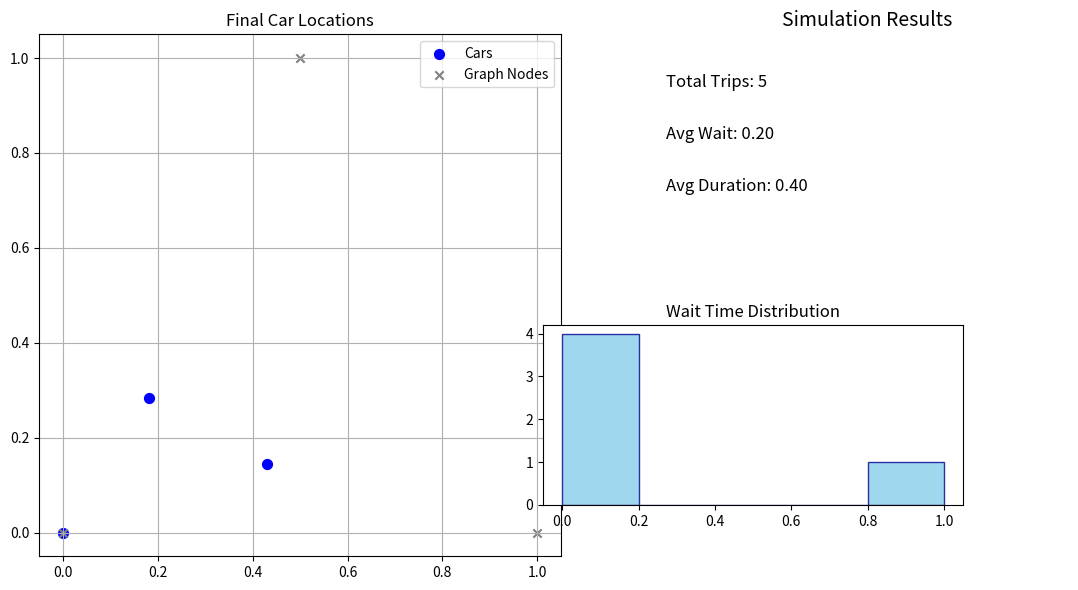

The matplotlib source for this figure:
import argparse
import heapq
import random
import math
import collections
import os
from matplotlib import pyplot as plt

# =========================================================
# Graph Class
# =========================================================
class Graph:
    """
    Represents a road network with nodes (intersections) and weighted edges (roads).
    Provides functionality for loading from CSV, nearest-node lookup,
    and shortest-path distance calculation using Dijkstra's algorithm.
    """
    def __init__(self):
        self.adjacency_list = collections.defaultdict(list)  # {node: [(neighbor, weight), ...]}
        self.node_coordinates = {}  # {node_id: (x, y)}

    def load_map_data(self, filename):
        """
        Load graph data from a CSV file.
        If the file is missing, a fallback hardcoded triangle map is used.
        CSV format: start_node,start_x,start_y,end_node,end_x,end_y,weight
        """
        if not os.path.exists(filename):
            print(f"[WARN] Map file '{filename}' not found. Using fallback map.")
            self._load_fallback()
            return

        with open(filename, 'r') as f:
            for line in f:
                if line.startswith('#') or not line.strip():
                    continue  # Skip comments and blanks
                try:
                    parts = line.strip().split(',')
                    start_id, start_x, start_y, end_id, end_x, end_y, weight = parts
                    # Store node coordinates
                    self.node_coordinates[start_id] = (float(start_x), float(start_y))
                    self.node_coordinates[end_id] = (float(end_x), float(end_y))
                    # Undirected edges
                    self.adjacency_list[start_id].append((end_id, float(weight)))
                    self.adjacency_list[end_id].append((start_id, float(weight)))
                except (ValueError, IndexError) as e:
                    print(f"[ERROR] Skipping malformed line: {line.strip()} | {e}")

    def _load_fallback(self):
        """Load a simple 3-node triangular graph (for debugging)."""
        edges = [
            ("A", 0, 0, "B", 1, 0, 1),
            ("B", 1, 0, "C", 0.5, 1, 1),
            ("C", 0.5, 1, "A", 0, 0, 1)
        ]
        for start_id, sx, sy, end_id, ex, ey, w in edges:
            self.node_coordinates[start_id] = (sx, sy)
            self.node_coordinates[end_id] = (ex, ey)
            self.adjacency_list[start_id].append((end_id, w))
            self.adjacency_list[end_id].append((start_id, w))

    def find_nearest_vertex(self, point):
        """Find the nearest graph node to a given (x, y) location."""
        x, y = point
        return min(
            self.node_coordinates,
            key=lambda n: (self.node_coordinates[n][0] - x) ** 2 +
                          (self.node_coordinates[n][1] - y) ** 2
        )

    def dijkstra(self, start, end):
        """Compute shortest path distance between two nodes using Dijkstra's algorithm."""
        dist = {node: math.inf for node in self.node_coordinates}
        dist[start] = 0
        pq = [(0, start)]  # (distance, node)
        while pq:
            d, u = heapq.heappop(pq)
            if u == end:
                return d  # Found shortest path
            if d > dist[u]:
                continue
            for v, w in self.adjacency_list[u]:
                alt = d + w
                if alt < dist[v]:
                    dist[v] = alt
                    heapq.heappush(pq, (alt, v))
        return math.inf

# =========================================================
# Rider & Car Classes
# =========================================================
class Rider:
    """Represents a rider request with start and destination coordinates."""
    def __init__(self, rider_id, start, dest):
        self.id = rider_id
        self.start = start
        self.dest = dest
        self.request_time = None
        self.pickup_time = None
        self.dropoff_time = None

class Car:
    """Represents a car in the fleet."""
    def __init__(self, car_id, location):
        self.id = car_id
        self.location = location
        self.status = "available"

# =========================================================
# Quadtree Stub
# =========================================================
class Quadtree:
    """
    A very simple spatial lookup (not a real quadtree).
    Stores objects as {id: (x, y)} and finds nearest neighbors by brute force.
    """
    def __init__(self):
        self.objects = {}

    def insert(self, obj_id, point):
        self.objects[obj_id] = point

    def remove(self, obj_id):
        if obj_id in self.objects:
            del self.objects[obj_id]

    def find_k_nearest(self, point, k=5):
        """Return the k closest objects to a given (x, y) point."""
        x, y = point
        return sorted(
            self.objects.items(),
            key=lambda kv: (kv[1][0] - x) ** 2 + (kv[1][1] - y) ** 2
        )[:k]

# =========================================================
# Simulation Class
# =========================================================
class Simulation:
    """
    Core event-driven rideshare simulation.
    Uses a priority queue to manage events like rider requests, pickups, and dropoffs.
    """
    def __init__(self, graph, max_time, mean_arrival, num_cars):
        self.time = 0
        self.events = []  # Min-heap for events
        self.graph = graph
        self.max_time = max_time
        self.mean_arrival = mean_arrival
        self.quadtree = Quadtree()
        self.cars = []
        self.riders = {}
        self.trip_log = []

        node_ids = list(graph.node_coordinates.keys())
        if not node_ids:
            print("[ERROR] No nodes available. Exiting.")
            return

        # Initialize cars at random nodes
        for i in range(num_cars):
            start_node = random.choice(node_ids)
            car = Car(f"CAR-{i}", graph.node_coordinates[start_node])
            self.cars.append(car)
            self.quadtree.insert(car.id, car.location)

        # First rider request event
        self.add_event(0, "RIDER_REQUEST", None)

    def add_event(self, delay, event_type, data):
        """Schedule a new event after `delay` time units."""
        heapq.heappush(self.events, (self.time + delay, event_type, data))

    def generate_rider_request(self):
        """Create a new rider request with random start and destination points."""
        rider_id = f"R-{len(self.riders) + 1}"
        start = (random.uniform(0, 1), random.uniform(0, 1))
        dest = (random.uniform(0, 1), random.uniform(0, 1))
        rider = Rider(rider_id, start, dest)
        rider.request_time = self.time
        self.riders[rider_id] = rider
        return rider

    def run(self):
        """Run the simulation until time exceeds max_time or no events remain."""
        while self.events and self.time < self.max_time:
            self.time, etype, data = heapq.heappop(self.events)
            if etype == "RIDER_REQUEST":
                self.handle_rider_request()
            elif etype == "PICKUP_ARRIVAL":
                self.handle_pickup(data)
            elif etype == "DROPOFF_ARRIVAL":
                self.handle_dropoff(data)
        print(f"Simulation finished at t={self.time:.2f}")

    def handle_rider_request(self):
        """Handle a new rider request event."""
        rider = self.generate_rider_request()
        print(f"[t={self.time:.2f}] New rider {rider.id}")

        # Schedule next request
        delta = random.expovariate(1.0 / self.mean_arrival)
        self.add_event(delta, "RIDER_REQUEST", None)

        # Find nearest cars
        candidates = self.quadtree.find_k_nearest(rider.start, k=5)
        best_car, best_time = None, math.inf
        for cid, loc in candidates:
            start_node = self.graph.find_nearest_vertex(loc)
            rider_node = self.graph.find_nearest_vertex(rider.start)
            travel_time = self.graph.dijkstra(start_node, rider_node)
            if travel_time < best_time:
                best_car, best_time = cid, travel_time

        if best_car:
            car = next(c for c in self.cars if c.id == best_car)
            car.status = "enroute_pickup"
            self.quadtree.remove(car.id)
            self.add_event(best_time, "PICKUP_ARRIVAL", (car, rider))
            print(f"  Dispatched {best_car} -> {rider.id} (ETA {best_time:.2f})")
        else:
            print("  No cars available!")

    def handle_pickup(self, data):
        """Handle a car arriving at the rider's pickup location."""
        car, rider = data
        rider.pickup_time = self.time
        car.status = "enroute_dropoff"
        car.location = rider.start
        print(f"[t={self.time:.2f}] {car.id} picked up {rider.id}")

        # Travel to destination
        start_node = self.graph.find_nearest_vertex(rider.start)
        dest_node = self.graph.find_nearest_vertex(rider.dest)
        travel_time = self.graph.dijkstra(start_node, dest_node)
        self.add_event(travel_time, "DROPOFF_ARRIVAL", (car, rider))

    def handle_dropoff(self, data):
        """Handle a car dropping off the rider at their destination."""
        car, rider = data
        rider.dropoff_time = self.time
        car.status = "available"
        car.location = rider.dest
        self.quadtree.insert(car.id, car.location)
        self.trip_log.append({
            "rider": rider.id,
            "wait_time": rider.pickup_time - rider.request_time,
            "trip_duration": rider.dropoff_time - rider.pickup_time
        })
        print(f"[t={self.time:.2f}] {car.id} dropped off {rider.id}")

    def analyze_and_visualize(self, output_file="simulation_summary.png"):
        """Analyze simulation results and create visualization."""
        if not self.trip_log:
            print("No trips to analyze.")
            return

        waits = [t["wait_time"] for t in self.trip_log]
        durations = [t["trip_duration"] for t in self.trip_log]
        avg_wait = sum(waits) / len(waits)
        avg_dur = sum(durations) / len(durations)

        fig, (ax_map, ax_info) = plt.subplots(
            1, 2, figsize=(12, 6),
            gridspec_kw={"width_ratios": [2, 1]}
        )

        # Car positions
        if self.cars:
            xs, ys = zip(*[c.location for c in self.cars])
            ax_map.scatter(xs, ys, c="blue", label="Cars", s=50)
        gx, gy = zip(*self.graph.node_coordinates.values())
        ax_map.scatter(gx, gy, c="gray", marker="x", label="Graph Nodes")
        ax_map.set_title("Final Car Locations")
        ax_map.legend()
        ax_map.set_aspect("equal", adjustable="box")
        ax_map.grid(True)

        # Metrics
        ax_info.axis("off")
        ax_info.set_title("Simulation Results", fontsize=14)
        ax_info.text(0, 0.9, f"Total Trips: {len(self.trip_log)}", fontsize=12)
        ax_info.text(0, 0.8, f"Avg Wait: {avg_wait:.2f}", fontsize=12)
        ax_info.text(0, 0.7, f"Avg Duration: {avg_dur:.2f}", fontsize=12)

        # Histogram of wait times
        if waits:
            ax_hist = fig.add_axes([0.55, 0.15, 0.35, 0.3])
            ax_hist.hist(
                waits, bins=max(5, len(waits)//2),
                alpha=0.8, color="skyblue", edgecolor="darkblue"
            )
            ax_hist.set_title("Wait Time Distribution")

        plt.tight_layout()
        plt.savefig(output_file)
        print(f"Saved results to {output_file}")

# =========================================================
# CLI Entry Point
# =========================================================
def main():
    """Parse CLI arguments and run the simulation."""
    parser = argparse.ArgumentParser(description="Run a rideshare simulation.")
    parser.add_argument("--map", default="city_map.csv", help="Path to map CSV file.")
    parser.add_argument("--max-time", type=int, default=50, help="Simulation time limit.")
    parser.add_argument("--mean-arrival", type=float, default=10, help="Mean rider interarrival time.")
    parser.add_argument("--num-cars", type=int, default=3, help="Number of cars.")
    args = parser.parse_args()

    g = Graph()
    g.load_map_data(args.map)

    sim = Simulation(g, args.max_time, args.mean_arrival, args.num_cars)
    sim.run()
    sim.analyze_and_visualize()

if __name__ == "__main__":
    main()
